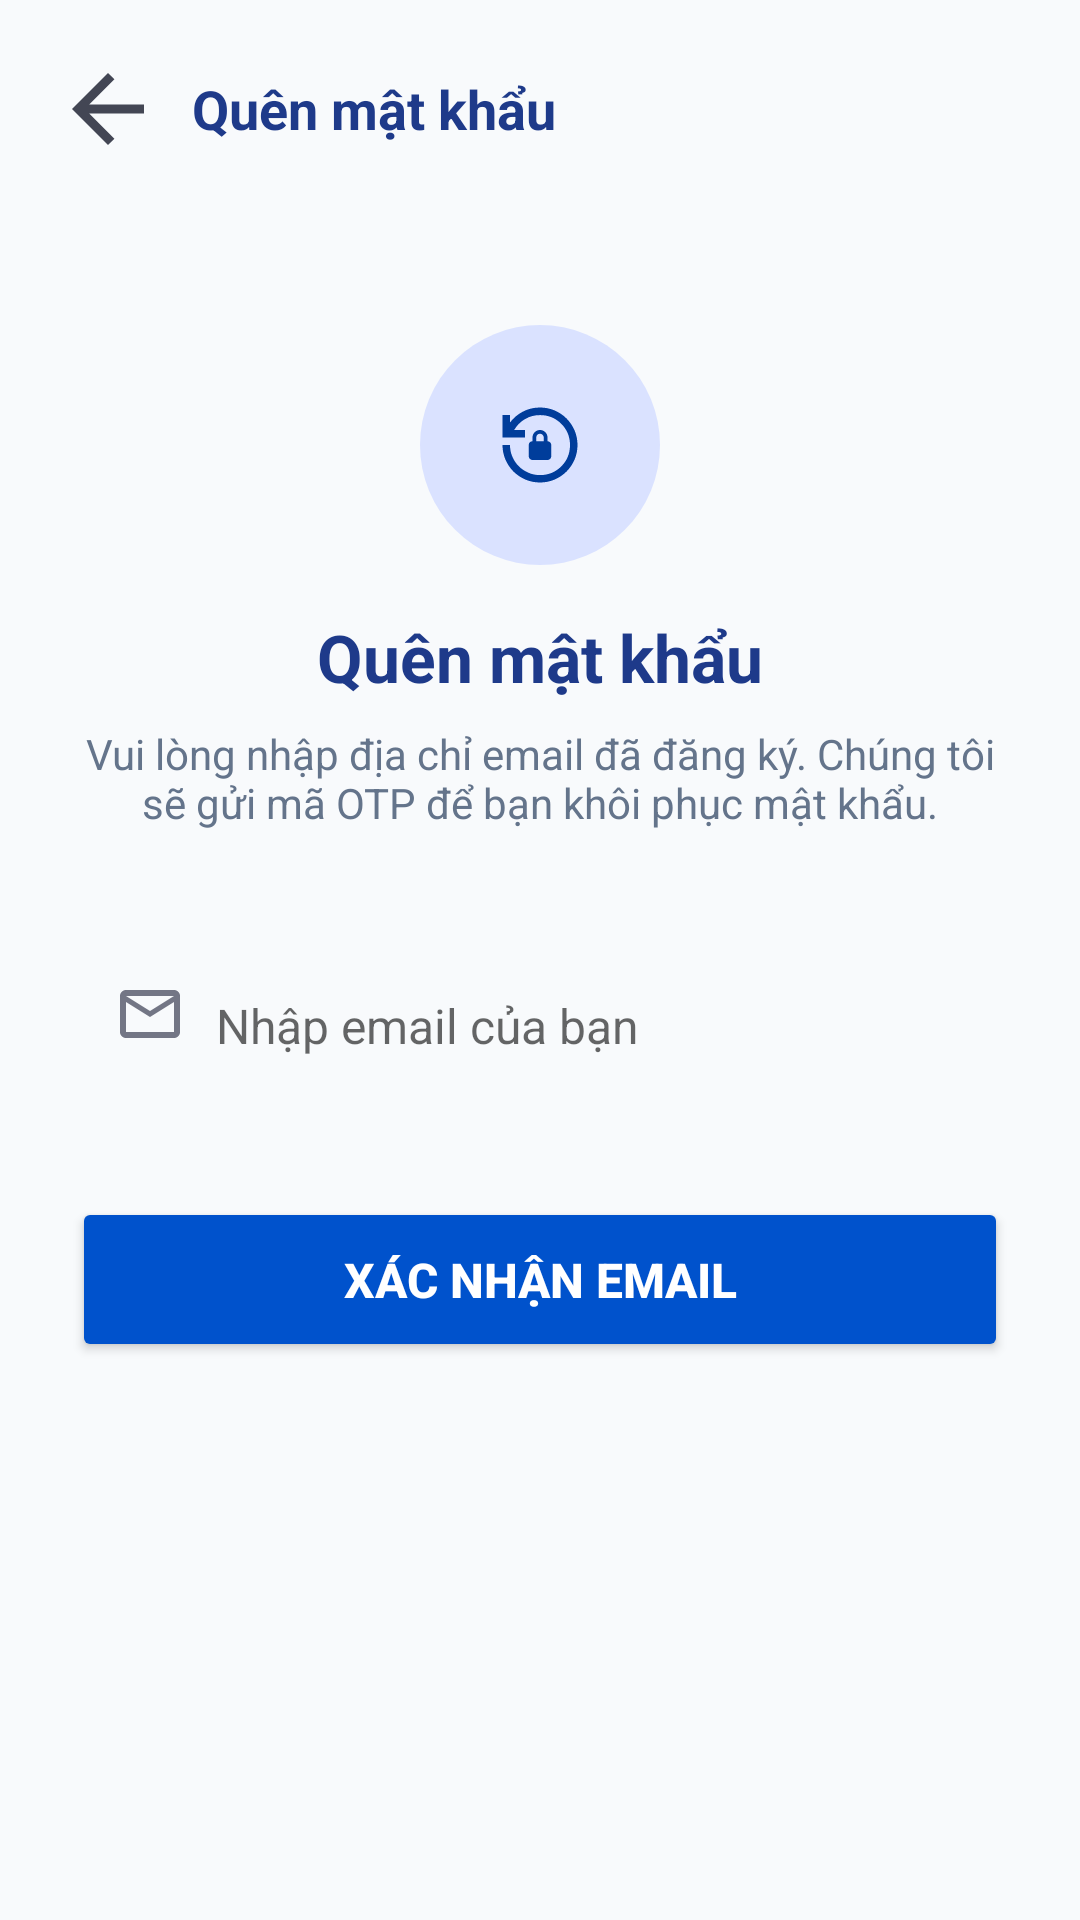

Android layout source for this screen:
<!-- AndroidManifest.xml: application theme Theme.MedicalAppointment -->
<!-- res/layout/fragment_email.xml -->
<?xml version="1.0" encoding="utf-8"?>
<androidx.constraintlayout.widget.ConstraintLayout
    xmlns:android="http://schemas.android.com/apk/res/android"
    xmlns:app="http://schemas.android.com/apk/res-auto"
    xmlns:tools="http://tools.android.com/tools"
    android:layout_width="match_parent"
    android:layout_height="match_parent"
    android:padding="24dp"
    android:background="#F8FAFC">

    <ImageView
        android:id="@+id/iv_back"
        android:layout_width="24dp"
        android:layout_height="24dp"
        android:src="@drawable/ic_arb"
        app:layout_constraintStart_toStartOf="parent"
        app:layout_constraintTop_toTopOf="@id/tv_header_title"
        app:layout_constraintBottom_toBottomOf="@id/tv_header_title"
        tools:ignore="ContentDescription" />

    <TextView
        android:id="@+id/tv_header_title"
        android:layout_width="wrap_content"
        android:layout_height="wrap_content"
        android:layout_marginStart="16dp"
        android:text="Quên mật khẩu"
        android:textColor="#1E3A8A"
        android:textSize="18sp"
        android:textStyle="bold"
        app:layout_constraintStart_toEndOf="@id/iv_back"
        app:layout_constraintTop_toTopOf="parent" />

    <ImageView
        android:id="@+id/iv_icon"
        android:layout_width="80dp"
        android:layout_height="80dp"
        android:layout_marginTop="60dp"
        android:src="@drawable/ic_sc"
        app:layout_constraintEnd_toEndOf="parent"
        app:layout_constraintStart_toStartOf="parent"
        app:layout_constraintTop_toBottomOf="@id/tv_header_title"
        tools:ignore="ContentDescription" />

    <TextView
        android:id="@+id/tv_title"
        android:layout_width="wrap_content"
        android:layout_height="wrap_content"
        android:layout_marginTop="16dp"
        android:text="Quên mật khẩu"
        android:textColor="#1E3A8A"
        android:textSize="22sp"
        android:textStyle="bold"
        app:layout_constraintEnd_toEndOf="parent"
        app:layout_constraintStart_toStartOf="parent"
        app:layout_constraintTop_toBottomOf="@id/iv_icon" />

    <TextView
        android:id="@+id/tv_subtitle"
        android:layout_width="0dp"
        android:layout_height="wrap_content"
        android:layout_marginTop="8dp"
        android:gravity="center"
        android:text="Vui lòng nhập địa chỉ email đã đăng ký. Chúng tôi sẽ gửi mã OTP để bạn khôi phục mật khẩu."
        android:textColor="#64748B"
        android:textSize="14sp"
        app:layout_constraintEnd_toEndOf="parent"
        app:layout_constraintStart_toStartOf="parent"
        app:layout_constraintTop_toBottomOf="@id/tv_title" />

    <EditText
        android:id="@+id/et_email"
        android:layout_width="match_parent"
        android:layout_height="50dp"
        android:layout_marginTop="40dp"
        android:background="@drawable/bg_edit_text"
        android:drawableStart="@drawable/ic_mail"
        android:drawablePadding="12dp"
        android:hint="Nhập email của bạn"
        android:inputType="textEmailAddress"
        android:paddingHorizontal="16dp"
        android:textSize="16sp"
        app:layout_constraintTop_toBottomOf="@id/tv_subtitle"
        tools:ignore="Autofill" />

    <Button
        android:id="@+id/btn_gui_otp"
        android:layout_width="match_parent"
        android:layout_height="55dp"
        android:layout_marginTop="32dp"
        android:backgroundTint="#0052CC"
        android:text="Xác Nhận Email"
        android:textColor="#FFFFFF"
        android:textSize="16sp"
        android:textStyle="bold"
        app:cornerRadius="12dp"
        app:layout_constraintTop_toBottomOf="@id/et_email" />

</androidx.constraintlayout.widget.ConstraintLayout>
<!-- resources referenced by this layout -->
<resources>
  <!-- drawable ic_arb (drawable) -->
  <vector xmlns:android="http://schemas.android.com/apk/res/android"
      android:width="16dp"
      android:height="16dp"
      android:viewportWidth="16"
      android:viewportHeight="16">
    <path
        android:pathData="M3.825,9L9.425,14.6L8,16L0,8L8,0L9.425,1.4L3.825,7H16V9H3.825Z"
        android:fillColor="#434654"/>
  </vector>
  <!-- drawable ic_mail (drawable) -->
  <vector xmlns:android="http://schemas.android.com/apk/res/android"
      android:width="20dp"
      android:height="24dp"
      android:viewportWidth="20"
      android:viewportHeight="24">
    <path
        android:pathData="M2,16C1.45,16 0.979,15.804 0.587,15.413C0.196,15.021 0,14.55 0,14V2C0,1.45 0.196,0.979 0.587,0.587C0.979,0.196 1.45,0 2,0H18C18.55,0 19.021,0.196 19.413,0.587C19.804,0.979 20,1.45 20,2V14C20,14.55 19.804,15.021 19.413,15.413C19.021,15.804 18.55,16 18,16H2ZM10,9L2,4V14H18V4L10,9ZM10,7L18,2H2L10,7ZM2,4V2V4V14V4Z"
        android:fillColor="#737685"/>
  </vector>
  <!-- drawable ic_sc (drawable) -->
  <vector xmlns:android="http://schemas.android.com/apk/res/android"
      android:width="96dp"
      android:height="96dp"
      android:viewportWidth="96"
      android:viewportHeight="96">
    <path
        android:pathData="M48,0L48,0A48,48 0,0 1,96 48L96,48A48,48 0,0 1,48 96L48,96A48,48 0,0 1,0 48L0,48A48,48 0,0 1,48 0z"
        android:fillColor="#DAE2FF"/>
    <path
        android:pathData="M48,63C45.925,63 43.975,62.606 42.15,61.819C40.325,61.031 38.737,59.963 37.388,58.612C36.037,57.263 34.969,55.675 34.181,53.85C33.394,52.025 33,50.075 33,48H36C36,49.65 36.313,51.206 36.938,52.669C37.563,54.131 38.419,55.406 39.506,56.494C40.594,57.581 41.869,58.444 43.331,59.081C44.794,59.719 46.35,60.037 48,60.037C51.35,60.037 54.188,58.875 56.513,56.55C58.838,54.225 60,51.388 60,48.037C60,44.688 58.838,41.85 56.513,39.525C54.188,37.2 51.35,36.037 48,36.037C45.775,36.037 43.756,36.581 41.944,37.669C40.131,38.756 38.7,40.2 37.65,42H42V45H33V36H36V39C37.375,37.175 39.1,35.719 41.175,34.631C43.25,33.544 45.525,33 48,33C50.075,33 52.025,33.394 53.85,34.181C55.675,34.969 57.263,36.037 58.612,37.388C59.963,38.737 61.031,40.325 61.819,42.15C62.606,43.975 63,45.925 63,48C63,50.075 62.606,52.025 61.819,53.85C61.031,55.675 59.963,57.263 58.612,58.612C57.263,59.963 55.675,61.031 53.85,61.819C52.025,62.606 50.075,63 48,63ZM45,54C44.575,54 44.219,53.856 43.931,53.569C43.644,53.281 43.5,52.925 43.5,52.5V48C43.5,47.575 43.644,47.219 43.931,46.931C44.219,46.644 44.575,46.5 45,46.5V45C45,44.175 45.294,43.469 45.881,42.881C46.469,42.294 47.175,42 48,42C48.825,42 49.531,42.294 50.119,42.881C50.706,43.469 51,44.175 51,45V46.5C51.425,46.5 51.781,46.644 52.069,46.931C52.356,47.219 52.5,47.575 52.5,48V52.5C52.5,52.925 52.356,53.281 52.069,53.569C51.781,53.856 51.425,54 51,54H45ZM46.5,46.5H49.5V45C49.5,44.575 49.356,44.219 49.069,43.931C48.781,43.644 48.425,43.5 48,43.5C47.575,43.5 47.219,43.644 46.931,43.931C46.644,44.219 46.5,44.575 46.5,45V46.5Z"
        android:fillColor="#003D9B"/>
  </vector>
  <style name="Theme.MedicalAppointment" parent="Theme.MaterialComponents.Light.NoActionBar">
          
          <item name="colorPrimary">@color/blue_primary</item>
          <item name="colorPrimaryVariant">@color/blue_dark</item>
          <item name="colorOnPrimary">@color/white</item>
          
          <item name="colorSecondary">@color/blue_light</item>
          <item name="colorSecondaryVariant">@color/blue_primary</item>
          <item name="colorOnSecondary">@color/blue_dark</item>
          
          <item name="android:statusBarColor">@color/white</item>
          <item name="android:windowLightStatusBar">true</item>
          
      </style>
  <color name="blue_primary">#0A59C4</color>
  <color name="blue_dark">#002D6E</color>
  <color name="white">#FFFFFFFF</color>
  <color name="blue_light">#E6EDFF</color>
</resources>
